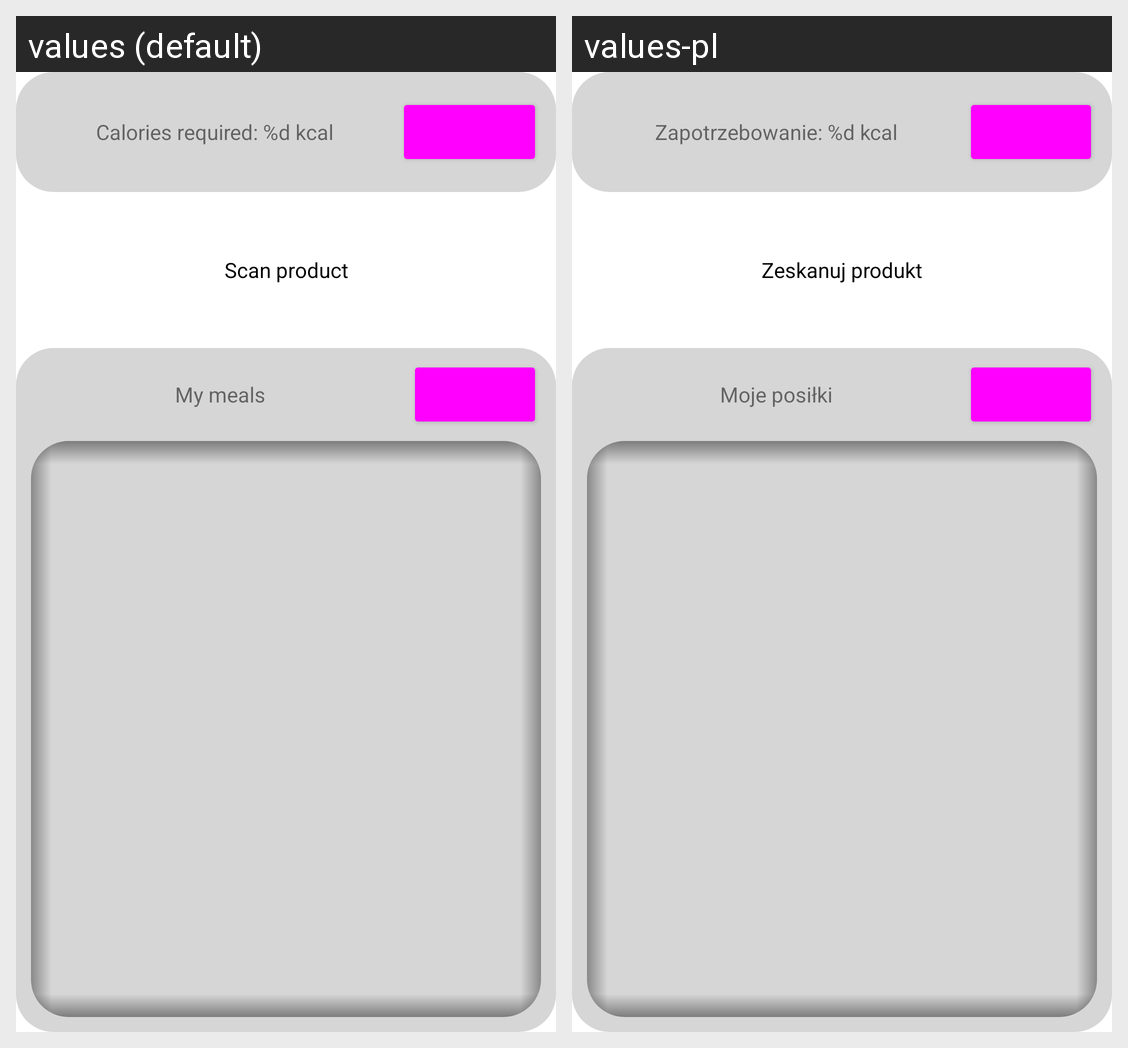

The same Android screen rendered under two of its app's locales, left to right. List the strings drawn on it with the default value and each locale's translation.
Android screen res/layout/activity_adding_serving.xml rendered under 2 locales, left to right: values (default), values-pl. Device: Nexus 5 (rendered at 1080×1920; each locale shown at half size, 540×960, under a caption strip naming it); theme Theme.Application.
Strings drawn on this screen, with the default value and each locale's value (text and hints the layout hard-codes, and strings that could not be matched under every locale, appear in the picture but are not listed):

caloriesRequired
  values: Calories required: %d kcal
  values-pl: Zapotrzebowanie: %d kcal

scan
  values: Scan product
  values-pl: Zeskanuj produkt

my_meals
  values: My meals
  values-pl: Moje posiłki
